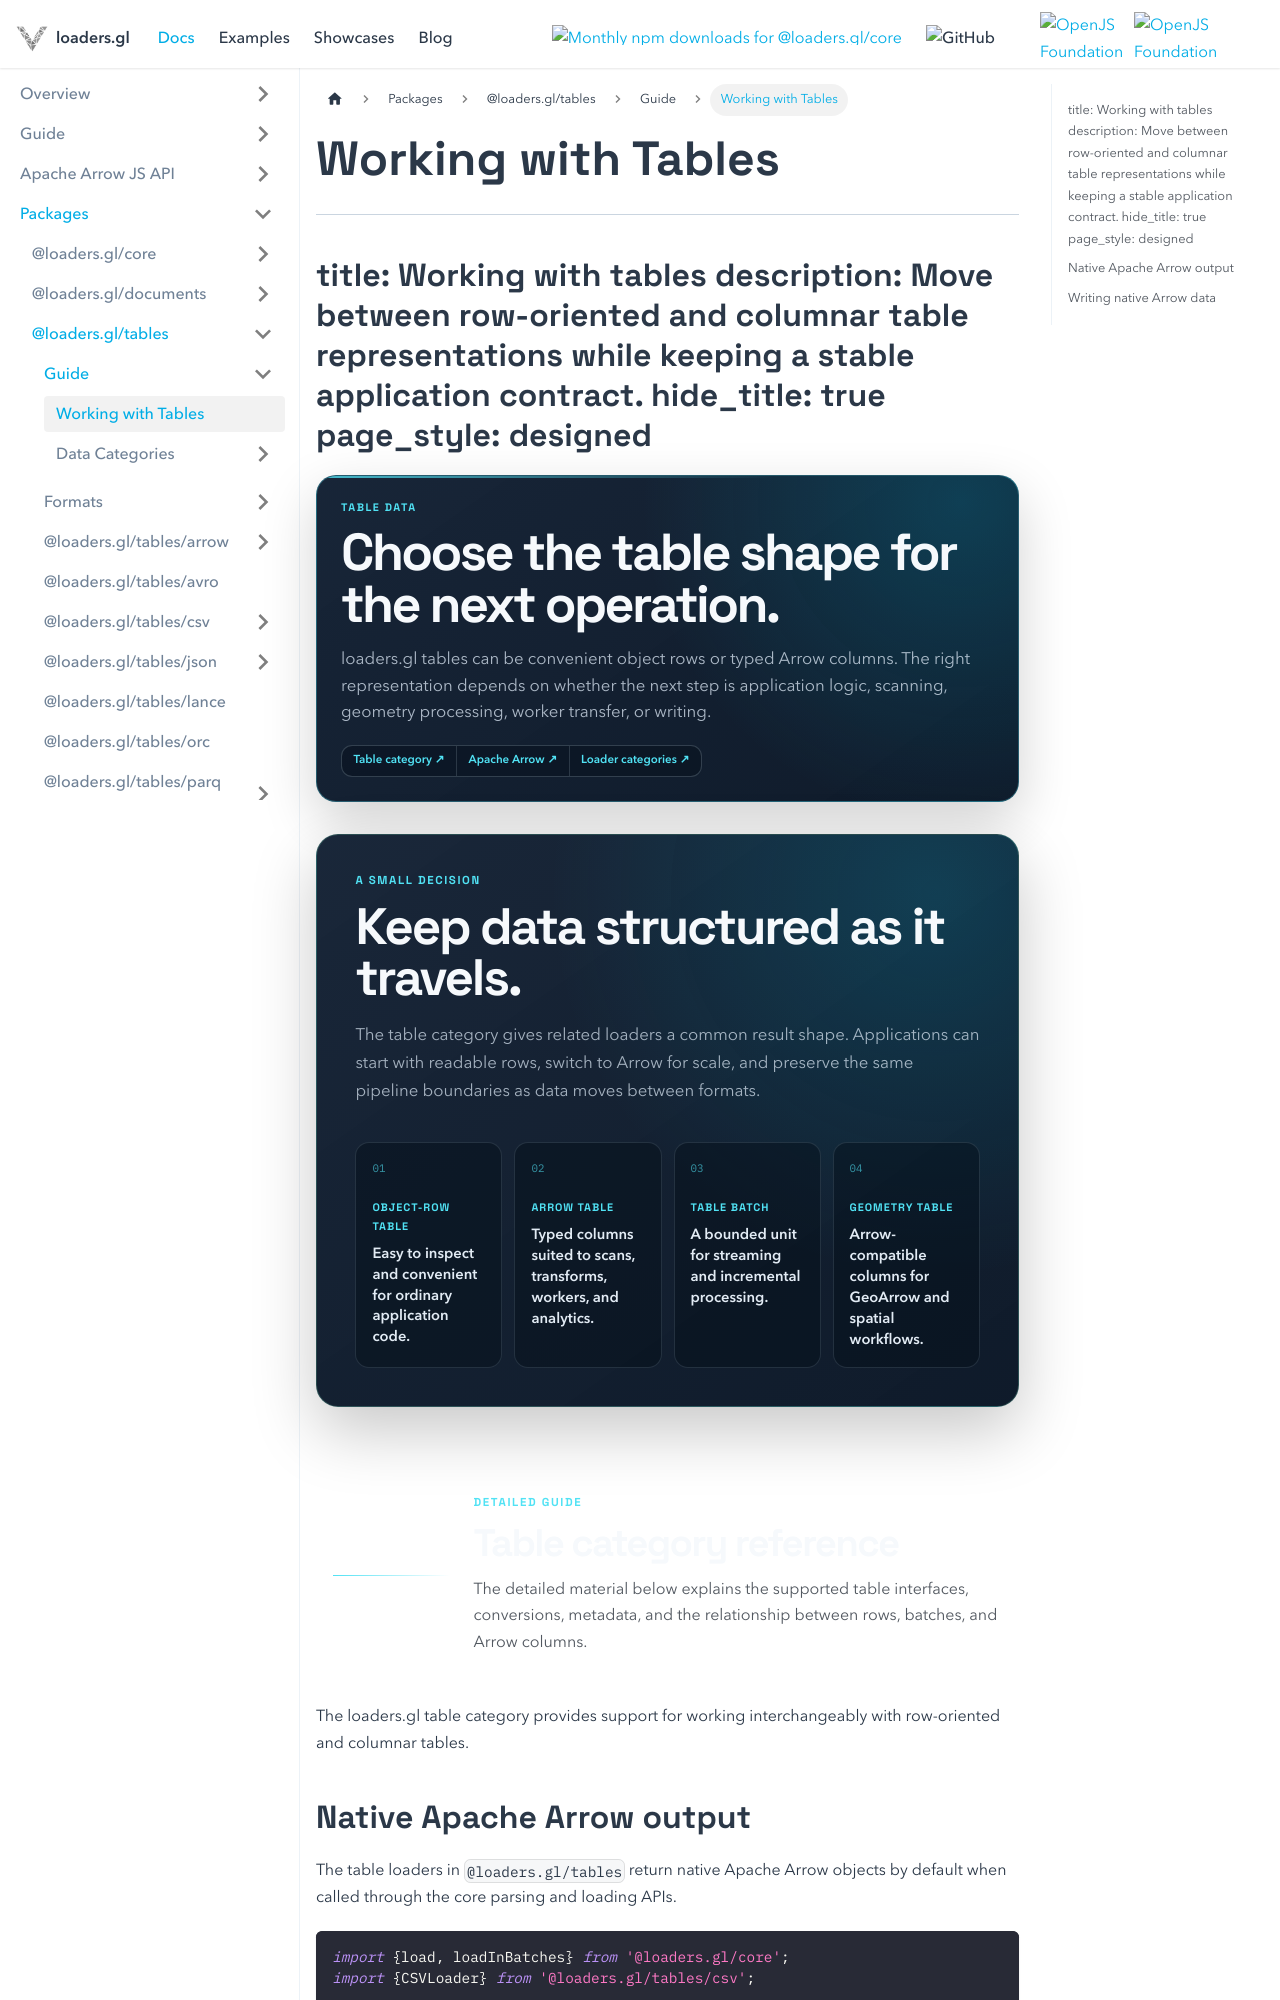

repository: visgl/loaders.gl · page: next/docs/modules/core/schema/table-guide.html · generator: docusaurus

# Working with Tables

---
title: Working with tables
description: Move between row-oriented and columnar table representations while keeping a stable application contract.
hide_title: true
page_style: designed
---

import {DocPageHeader} from '@site/src/components/docs/doc-page-header';
import {DocOrientation, ReferenceBoundary} from '@site/src/components/docs/designed-doc';

<DocPageHeader
  eyebrow="Table data"
  title="Choose the table shape for the next operation."
  description="loaders.gl tables can be convenient object rows or typed Arrow columns. The right representation depends on whether the next step is application logic, scanning, geometry processing, worker transfer, or writing."
  tone="cyan"
  meta={['Object rows', 'Arrow columns', 'Batch-compatible']}
  links={[
    {label: 'Table category', to: '/docs/specifications/category-table'},
    {label: 'Apache Arrow', to: '/docs/developer-guide/apache-arrow'},
    {label: 'Loader categories', to: '/docs/developer-guide/loader-categories'}
  ]}
/>

<DocOrientation
  eyebrow="A small decision"
  title="Keep data structured as it travels."
  description="The table category gives related loaders a common result shape. Applications can start with readable rows, switch to Arrow for scale, and preserve the same pipeline boundaries as data moves between formats."
  tone="cyan"
  items={[
    {label: 'Object-row table', value: 'Easy to inspect and convenient for ordinary application code.'},
    {label: 'Arrow table', value: 'Typed columns suited to scans, transforms, workers, and analytics.'},
    {label: 'Table batch', value: 'A bounded unit for streaming and incremental processing.'},
    {label: 'Geometry table', value: 'Arrow-compatible columns for GeoArrow and spatial workflows.'}
  ]}
/>

<ReferenceBoundary
  title="Table category reference"
  description="The detailed material below explains the supported table interfaces, conversions, metadata, and the relationship between rows, batches, and Arrow columns."
  tone="cyan"
/>

The loaders.gl table category provides support for working interchangeably with row-oriented and columnar tables.
